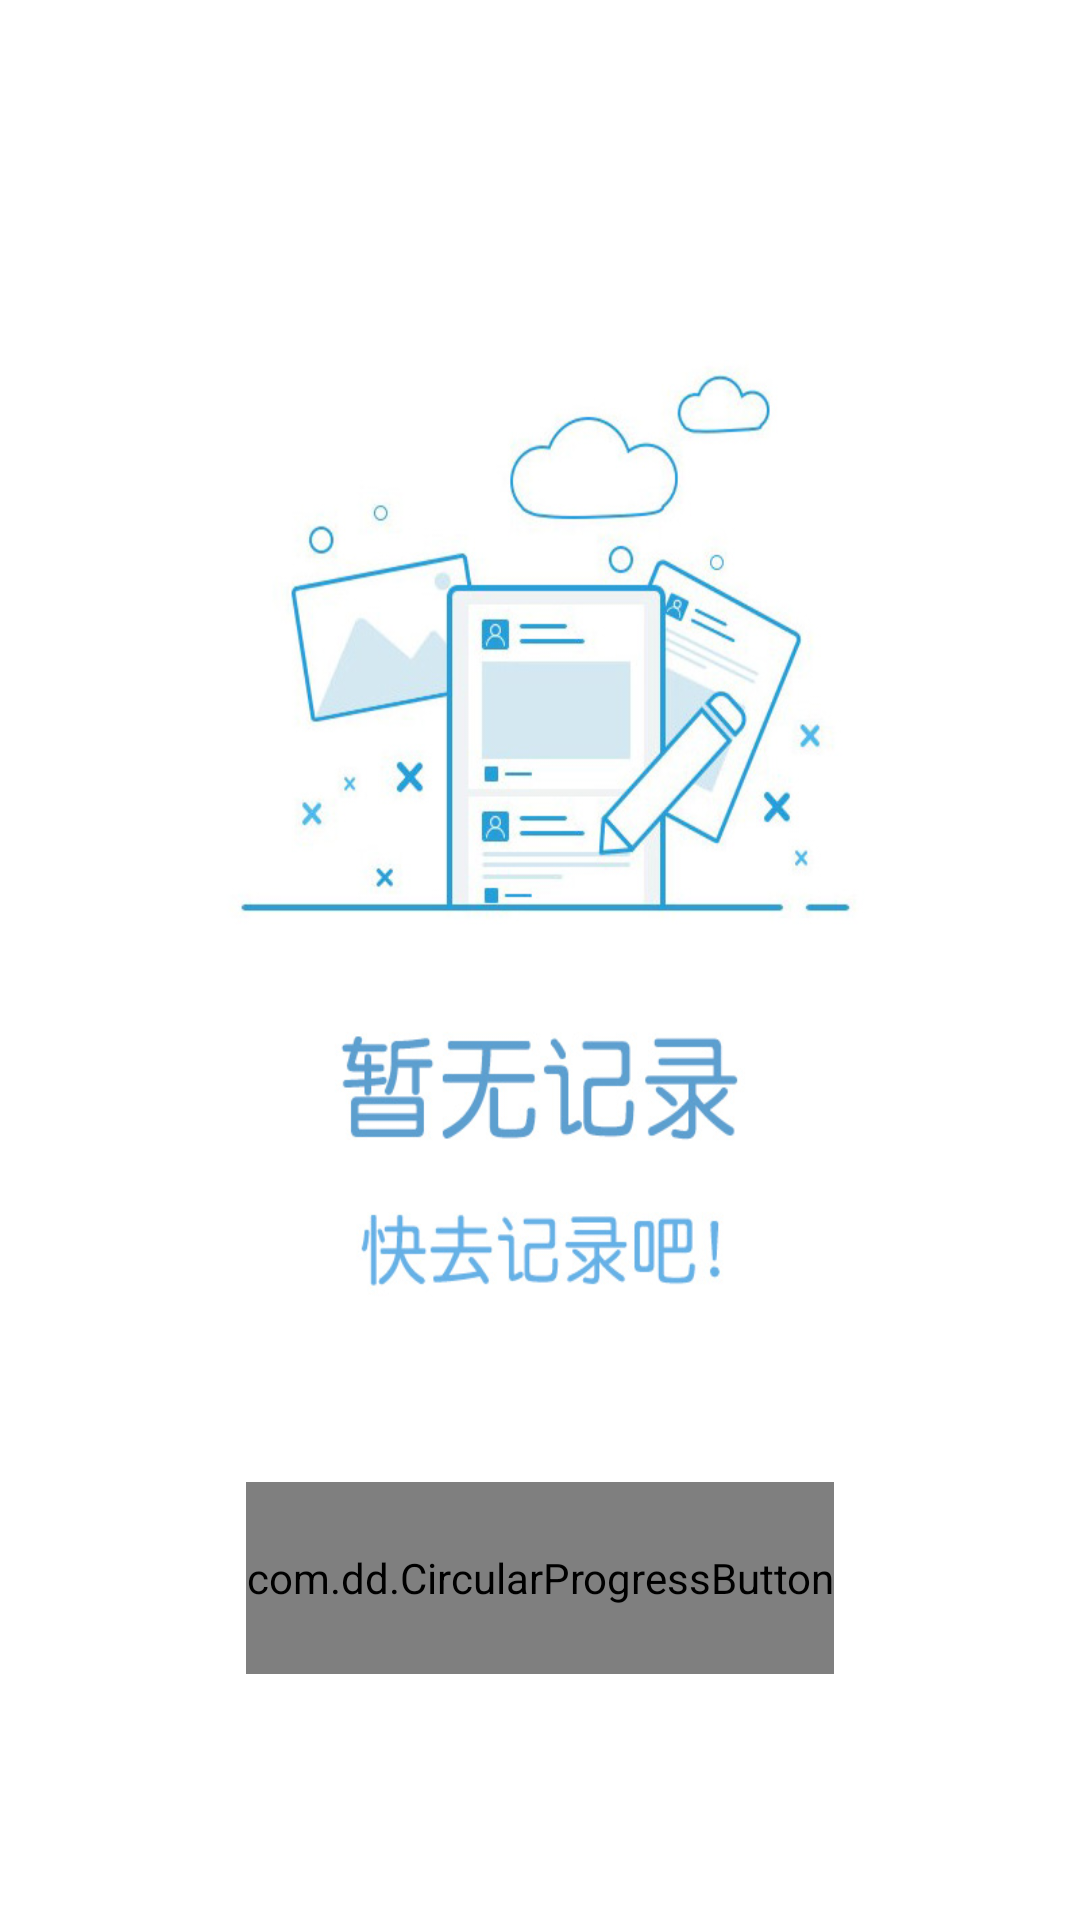

Android layout source for this screen:
<!-- AndroidManifest.xml: application theme AppTheme1 -->
<!-- res/layout/nodata.xml -->
<?xml version="1.0" encoding="utf-8"?>
<RelativeLayout xmlns:android="http://schemas.android.com/apk/res/android"
    xmlns:app="http://schemas.android.com/apk/res-auto"
    android:orientation="vertical" android:layout_width="match_parent"
    android:layout_height="match_parent"
    android:background="@drawable/img_nodata">

    <include layout="@layout/top"/>

    <com.dd.CircularProgressButton
        android:id="@+id/go_record"
        android:layout_width="196dp"
        android:layout_height="64dp"
        android:textColor="@color/cpb_white"
        android:textSize="18sp"
        app:cpb_cornerRadius="48dp"
        app:cpb_iconComplete="@drawable/ic_action_accept"
        app:cpb_iconError="@drawable/ic_action_cancel"
        app:cpb_textIdle="@string/Jilu"
        android:layout_marginLeft="0dp"
        android:layout_alignParentBottom="true"
        android:layout_centerHorizontal="true"
        android:layout_marginBottom="82dp" />

</RelativeLayout>
<!-- res/layout/top.xml (included above) -->
<?xml version="1.0" encoding="utf-8"?>
<LinearLayout xmlns:android="http://schemas.android.com/apk/res/android"
    android:orientation="vertical"
    android:background="@drawable/title_bar_9"
    android:gravity="center"
    android:layout_width="match_parent"
    android:layout_height="45dp"

    >

    <TextView
        android:layout_width="wrap_content"
        android:layout_height="wrap_content"
        android:text="课余规划"
        android:textColor="#ffffff"
        android:layout_gravity="center"
        android:textSize="20sp"
        android:textStyle="bold"
        />

</LinearLayout>
<!-- resources referenced by this layout -->
<resources>
  <!-- drawable img_nodata: jpg bitmap (drawable, 110989 bytes) -->
  <string name="Jilu">前往记录</string>
  <style name="AppTheme1" parent="Theme.AppCompat.NoActionBar">
          <item name="colorPrimary">@android:color/white</item>
          <item name="android:windowBackground">@android:color/white</item>
  
          
      </style>
</resources>
